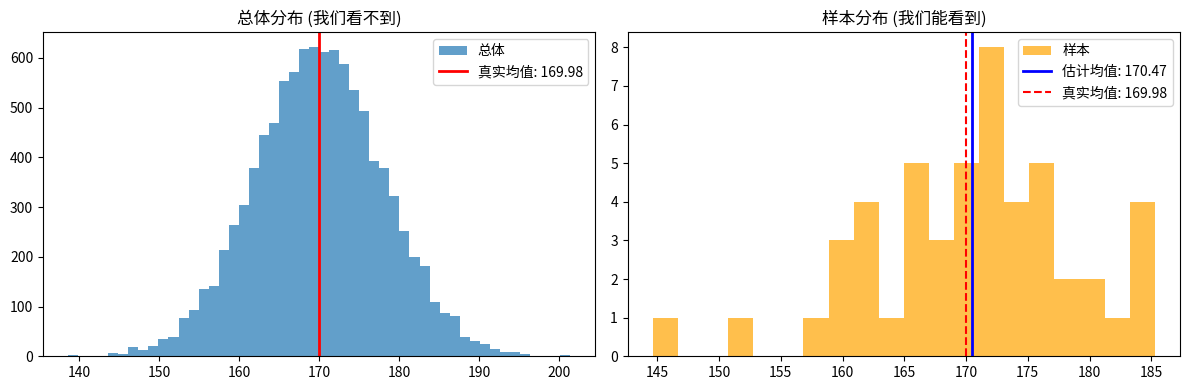

Write Python code to recreate this figure.
import matplotlib.pyplot as plt
import numpy as np

# 模拟总体和样本
np.random.seed(42)
population = np.random.normal(170, 8, 10000)  # 10000人的真实身高
sample = np.random.choice(population, 50, replace=False)  # 随机抽50人

true_mean = np.mean(population)
estimated_mean = np.mean(sample)

plt.figure(figsize=(12, 4))

plt.subplot(1, 2, 1)
plt.hist(population, bins=50, alpha=0.7, label='总体')
plt.axvline(true_mean, color='red', linewidth=2, label=f'真实均值: {true_mean:.2f}')
plt.title('总体分布 (我们看不到)')
plt.legend()

plt.subplot(1, 2, 2)
plt.hist(sample, bins=20, alpha=0.7, color='orange', label='样本')
plt.axvline(estimated_mean, color='blue', linewidth=2, label=f'估计均值: {estimated_mean:.2f}')
plt.axvline(true_mean, color='red', linestyle='--', label=f'真实均值: {true_mean:.2f}')
plt.title('样本分布 (我们能看到)')
plt.legend()

plt.tight_layout()
plt.show()

print(f"真实均值: {true_mean:.2f}")
print(f"估计均值: {estimated_mean:.2f}")
print(f"估计误差: {abs(estimated_mean - true_mean):.2f}")